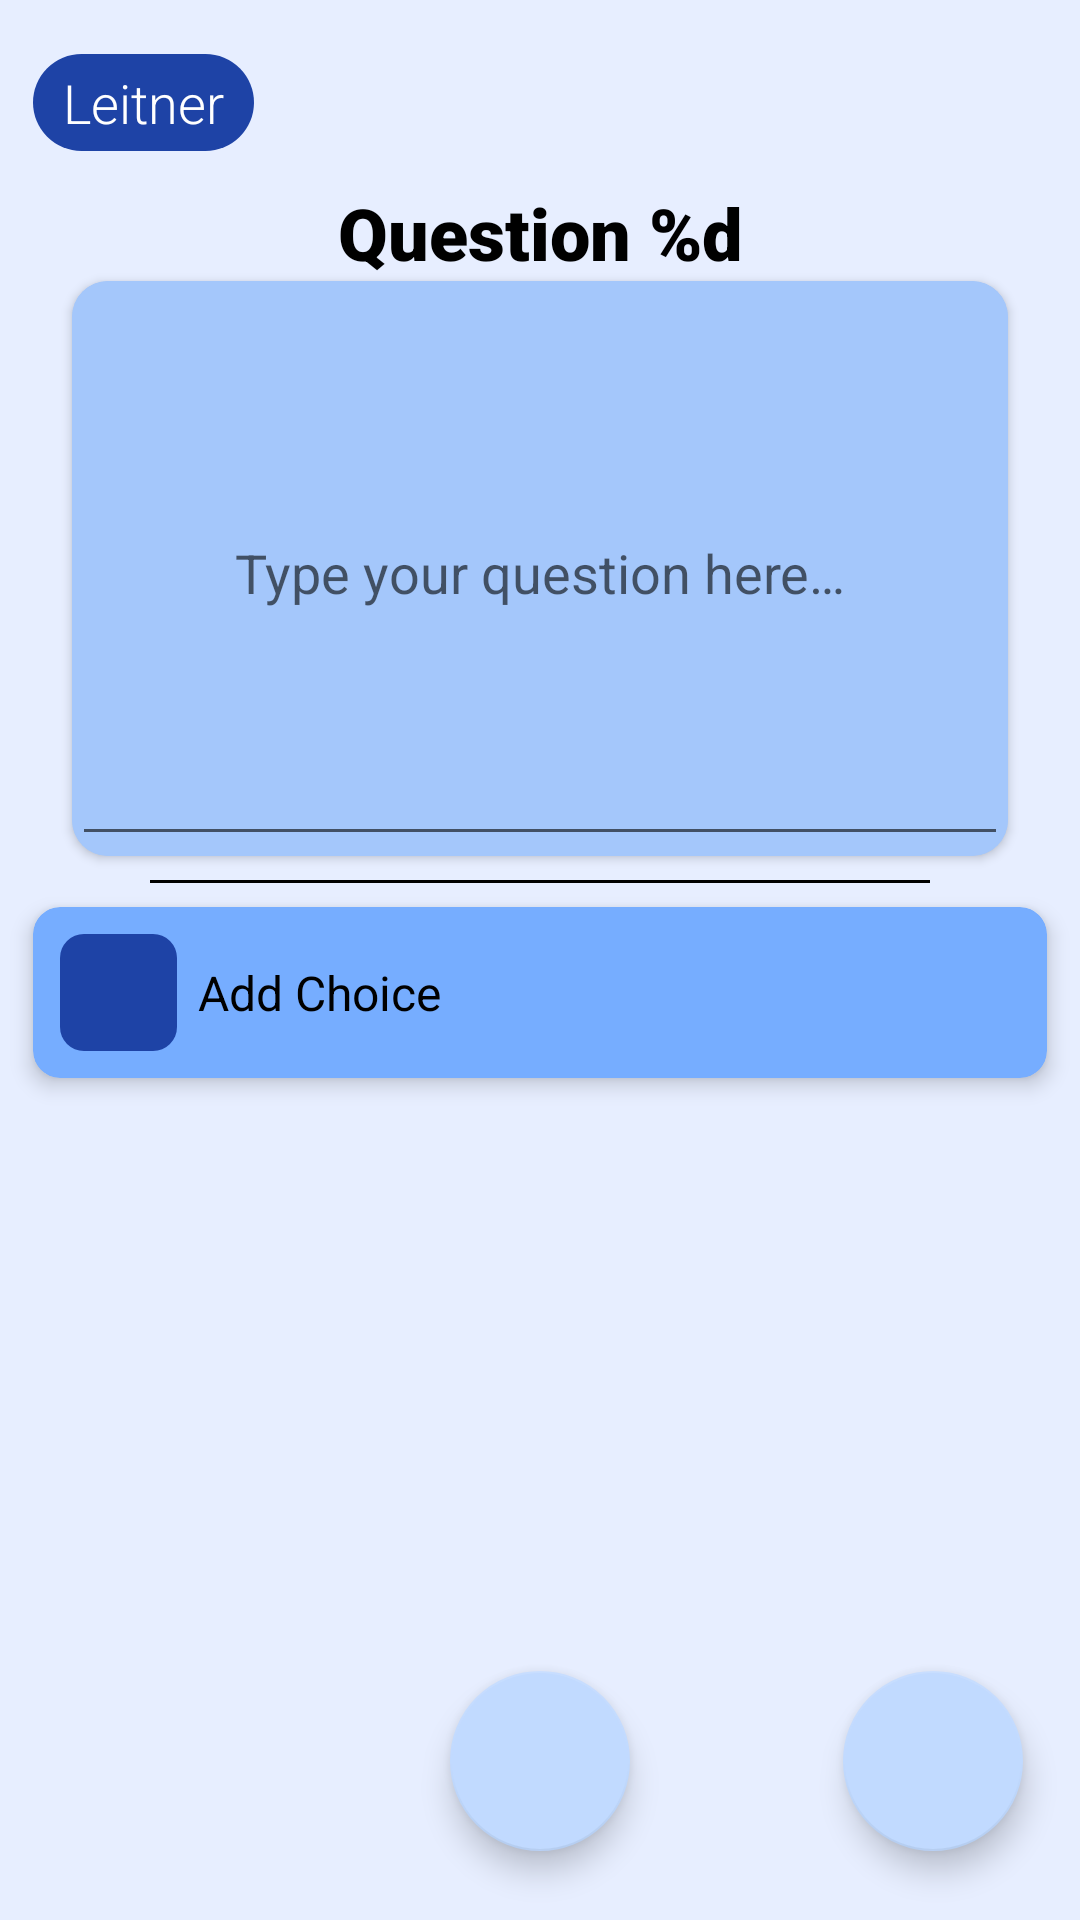

Reconstruct the res/layout file that produces this screen, plus the resources it refers to.
<!-- AndroidManifest.xml: application theme Theme.BilStudy.Main -->
<!-- res/layout/activity_leitner_add_multiple_choice_single.xml -->
<?xml version="1.0" encoding="utf-8"?>
<androidx.constraintlayout.widget.ConstraintLayout xmlns:android="http://schemas.android.com/apk/res/android"
    xmlns:app="http://schemas.android.com/apk/res-auto"
    xmlns:tools="http://schemas.android.com/tools"
    android:layout_width="match_parent"
    android:layout_height="match_parent"
    android:clipChildren="false"
    android:clipToPadding="false"
    android:theme="@style/Theme.BilStudy.Leitner"
    tools:context=".LeitnerHomeActivity">

    <TextView
        android:id="@+id/lnAddQuestionMCS"
        android:layout_width="wrap_content"
        android:layout_height="wrap_content"
        android:layout_marginStart="11dp"
        android:layout_marginTop="18dp"
        android:background="@drawable/rounded_corner"
        android:backgroundTint="?attr/colorOnPrimary"
        android:fontFamily="sans-serif-light"
        android:gravity="center"
        android:paddingStart="10dp"
        android:paddingTop="4dp"
        android:paddingEnd="10dp"
        android:paddingBottom="4dp"
        android:text="@string/leitner_card_name"
        android:textColor="@color/white"
        android:textSize="18sp"
        app:layout_constraintStart_toStartOf="parent"
        app:layout_constraintTop_toTopOf="parent" />

    <androidx.constraintlayout.widget.ConstraintLayout
        android:id="@+id/lnAddQuestionMCSDisplay"
        android:layout_width="0dp"
        android:layout_height="233dp"
        android:layout_marginTop="11dp"
        app:layout_constraintEnd_toEndOf="parent"
        app:layout_constraintStart_toStartOf="parent"
        app:layout_constraintTop_toBottomOf="@+id/lnAddQuestionMCS">

        <TextView
            android:id="@+id/lnAddQuestionMCSNumber"
            android:layout_width="wrap_content"
            android:layout_height="wrap_content"
            android:fontFamily="sans-serif-black"
            android:text="@string/question_n"
            android:textAppearance="?android:attr/textAppearance"
            android:textSize="24sp"
            app:layout_constraintEnd_toEndOf="parent"
            app:layout_constraintStart_toStartOf="parent"
            app:layout_constraintTop_toTopOf="parent" />

        <androidx.cardview.widget.CardView
            android:id="@+id/lnAddQuestionMCSCard"
            android:layout_width="0dp"
            android:layout_height="0dp"
            android:layout_marginStart="24dp"
            android:layout_marginEnd="24dp"
            android:layout_marginBottom="8dp"
            android:background="#A4C7FB"
            android:backgroundTint="#A4C7FB"
            app:cardBackgroundColor="#A4C7FB"
            app:cardCornerRadius="12dp"
            app:layout_constraintBottom_toTopOf="@+id/view"
            app:layout_constraintEnd_toEndOf="parent"
            app:layout_constraintStart_toStartOf="parent"
            app:layout_constraintTop_toBottomOf="@+id/lnAddQuestionMCSNumber">

            <androidx.constraintlayout.widget.ConstraintLayout
                android:layout_width="match_parent"
                android:layout_height="match_parent"
                android:background="#A4C7FB">

                <EditText
                    android:id="@+id/lnAddQuestionMCSQuestion"
                    android:layout_width="0dp"
                    android:layout_height="0dp"
                    android:ems="10"
                    android:gravity="center"
                    android:hint="@string/question_hint"
                    android:inputType="textMultiLine"
                    app:layout_constraintBottom_toBottomOf="parent"
                    app:layout_constraintEnd_toEndOf="parent"
                    app:layout_constraintStart_toStartOf="parent"
                    app:layout_constraintTop_toTopOf="parent" />

            </androidx.constraintlayout.widget.ConstraintLayout>
        </androidx.cardview.widget.CardView>

        <View
            android:id="@+id/view"
            android:layout_width="0dp"
            android:layout_height="1dp"
            android:layout_marginStart="50dp"
            android:layout_marginEnd="50dp"
            android:background="@color/black"
            app:layout_constraintBottom_toBottomOf="parent"
            app:layout_constraintEnd_toEndOf="parent"
            app:layout_constraintStart_toStartOf="parent" />
    </androidx.constraintlayout.widget.ConstraintLayout>

    <LinearLayout
        android:layout_width="0dp"
        android:layout_height="0dp"
        android:layout_marginStart="11dp"
        android:layout_marginTop="8dp"
        android:layout_marginEnd="11dp"
        android:layout_marginBottom="143dp"
        android:background="@null"
        android:orientation="vertical"
        app:layout_constraintBottom_toBottomOf="parent"
        app:layout_constraintEnd_toEndOf="parent"
        app:layout_constraintStart_toStartOf="parent"
        app:layout_constraintTop_toBottomOf="@+id/lnAddQuestionMCSDisplay">

        <androidx.cardview.widget.CardView
            android:id="@+id/lnAddQuestionAddChoice"
            android:layout_width="match_parent"
            android:layout_height="wrap_content"
            android:layout_marginBottom="8dp"
            android:clickable="true"
            android:focusable="auto"
            android:foreground="?android:attr/selectableItemBackground"
            android:foregroundTint="#232323"
            app:cardBackgroundColor="?attr/colorPrimary"
            app:cardCornerRadius="9dp"
            app:cardElevation="4dp"
            app:contentPadding="9dp">

            <androidx.constraintlayout.widget.ConstraintLayout
                android:layout_width="match_parent"
                android:layout_height="match_parent"
                android:background="@null">

                <TextView
                    android:id="@+id/lnAddQuestionChoiceEntryChoice"
                    android:layout_width="wrap_content"
                    android:layout_height="wrap_content"
                    android:layout_marginStart="7dp"
                    android:background="@null"
                    android:text="@string/add_choice"
                    android:textAppearance="?android:attr/textAppearance"
                    android:textSize="16sp"
                    app:layout_constraintBottom_toBottomOf="parent"
                    app:layout_constraintStart_toEndOf="@+id/lnQuestionChoiceEntryOrder"
                    app:layout_constraintTop_toTopOf="parent" />

                <TextView
                    android:id="@+id/lnQuestionChoiceEntryOrder"
                    android:layout_width="39dp"
                    android:layout_height="39dp"
                    android:background="@drawable/rounded_corner_8dp"
                    android:backgroundTint="?attr/colorOnPrimary"
                    android:foreground="@drawable/ic_add"
                    android:foregroundTint="@android:color/white"
                    android:gravity="center"
                    android:textAppearance="?android:attr/textAppearance"
                    android:textColor="@android:color/white"
                    android:textSize="18sp"
                    app:layout_constraintBottom_toBottomOf="parent"
                    app:layout_constraintStart_toStartOf="parent"
                    app:layout_constraintTop_toTopOf="parent" />

            </androidx.constraintlayout.widget.ConstraintLayout>

        </androidx.cardview.widget.CardView>

        <androidx.recyclerview.widget.RecyclerView
            android:id="@+id/lnAddQuestionMCSChoices"
            android:layout_width="match_parent"
            android:layout_height="wrap_content" />
    </LinearLayout>

    <com.google.android.material.floatingactionbutton.FloatingActionButton
        android:id="@+id/lnAddQuestionMCSSave"
        android:layout_width="80dp"
        android:layout_height="60dp"
        android:layout_marginBottom="23dp"
        android:contentDescription="@string/save"
        android:foreground="@android:drawable/ic_menu_save"
        android:foregroundGravity="center"
        app:backgroundTint="?attr/colorAccent"
        app:layout_constraintBottom_toBottomOf="parent"
        app:layout_constraintEnd_toEndOf="parent"
        app:layout_constraintStart_toStartOf="parent" />

    <com.google.android.material.floatingactionbutton.FloatingActionButton
        android:id="@+id/lnAddQuestionMCSDelete"
        android:layout_width="80dp"
        android:layout_height="60dp"
        android:layout_marginEnd="19dp"
        android:layout_marginBottom="23dp"
        android:contentDescription="@string/delete"
        android:foreground="@android:drawable/ic_menu_delete"
        android:foregroundGravity="center"
        app:backgroundTint="?attr/colorAccent"
        app:layout_constraintBottom_toBottomOf="parent"
        app:layout_constraintEnd_toEndOf="parent" />

</androidx.constraintlayout.widget.ConstraintLayout>
<!-- resources referenced by this layout -->
<resources>
  <color name="black">#FF000000</color>
  <color name="white">#FFFFFFFF</color>
  <!-- drawable rounded_corner (drawable) -->
  <?xml version="1.0" encoding="utf-8"?>
  <shape xmlns:android="http://schemas.android.com/apk/res/android"
          android:shape="rectangle">
              <corners android:radius = "20dp"/>
              <size android:width="30dp"/>
              <solid android:color="#FFFFFF"/>
  </shape>
  <!-- drawable rounded_corner_8dp (drawable) -->
  <?xml version="1.0" encoding="utf-8"?>
  <shape xmlns:android="http://schemas.android.com/apk/res/android"
          android:shape="rectangle">
              <corners android:radius = "8dp"/>
              <size android:width="30dp"/>
              <solid android:color="#FFFFFF"/>
  </shape>
  <string name="add_choice">Add Choice</string>
  <string name="delete">Delete</string>
  <string name="leitner_card_name" translatable="false">Leitner</string>
  <string name="question_hint">Type your question here…</string>
  <string name="question_n">Question %d</string>
  <string name="save">Save</string>
  <style name="Theme.BilStudy.Leitner" parent="Theme.BilStudy.Main">
          <item name="colorPrimary">@color/leitner_primary</item>
          <item name="colorPrimaryVariant">@color/leitner_primary_variant</item>
          <item name="colorOnPrimary">@color/leitner_on_primary</item>
          <item name="colorAccent">@color/leitner_accent</item>
  
          <item name="android:textAppearance">@style/Theme.BilStudy.Leitner.TextAppearance</item>
          <item name="android:statusBarColor">?attr/colorPrimaryVariant</item>
          <item name="android:background">@color/leitner_background</item>
          <item name="android:textColor">@color/black</item>
      </style>
  <style name="Theme.BilStudy.Main" parent="Theme.MaterialComponents.DayNight.NoActionBar">
          <item name="colorPrimary">@color/bilstudy_gray</item>
          <item name="colorPrimaryVariant">@color/purple_700</item>
          <item name="colorAccent">@color/bilstudy_gray</item>
          <item name="colorOnPrimary">@color/black</item>
          <item name="colorSecondary">@color/teal_200</item>
          <item name="colorSecondaryVariant">@color/teal_700</item>
          <item name="colorOnSecondary">@color/black</item>
          <item name="android:statusBarColor">?attr/colorPrimaryVariant</item>
          <item name="android:textColor">@color/black</item>
          <item name="android:textAppearance">@style/Theme.BilStudy.Main.TextAppearance</item>
          <item name="iconPadding">0dp</item>
          <item name="cornerRadius">9dp</item>
      </style>
  <color name="leitner_primary">#76ADFF</color>
  <color name="leitner_primary_variant">#A4C7FB</color>
  <color name="leitner_on_primary">#1E43A6</color>
  <color name="leitner_accent">#C1DAFF</color>
  <style name="Theme.BilStudy.Leitner.TextAppearance" parent="Theme.BilStudy.Main.TextAppearance">
          <item name="android:fontFamily">sans-serif</item>
          <item name="android:textSize">22sp</item>
      </style>
  <color name="leitner_background">#E7EEFF</color>
  <color name="bilstudy_gray">#D9D9D9</color>
  <color name="purple_700">#FF3700B3</color>
  <color name="teal_200">#FF03DAC5</color>
  <color name="teal_700">#FF018786</color>
  <style name="Theme.BilStudy.Main.TextAppearance">
          <item name="android:fontFamily">sans-serif-medium</item>
          <item name="android:textSize">16sp</item>
          <item name="android:gravity">center</item>
      </style>
</resources>
